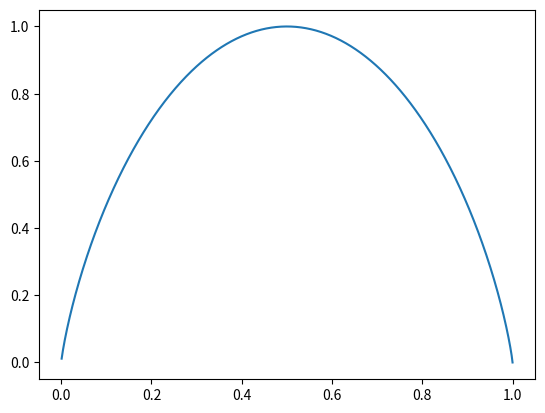

Write Python code to recreate this figure.
"""
Created on Sun Oct 01 17:47:39 2017
@file: scratch.py
[redacted]
@purpose: test out new ideas about assignment 2
"""

#------------------------------ imports ---------------------------------------
import numpy as np
import math
from matplotlib import pyplot as plt

#------------plot the entropy function for a binary variable-------------------

y1 = np.linspace(.001,1.001,1000); #probability of y1
y2 = np.ones(1000) - y1   #1-probability of y1
H = - (y1 * np.log2(y1) + y2 * np.log2(y2)) #vectorized H calculation

plt.plot(y1,H) 

#--------------------------- fibo ---------------------------------------------

def fibo(n):
    """
    calculates the nth term in the fibinoci sequence
    """
    if n <= 0:
        return 0
    if n == 1:
        return 1
    else:
        return fibo(n-1) + fibo(n-2)

#------------------ test out mulitple init functions --------------------------
#class InitTest:
#    def __init__(self,one,two):
#        self.one = 1
#        self.two = 2
#    def __init__(self,one):
#        two = 2
#        self.__init__(one,two)
    
#note, approach does not work, there doesn't seem to be a good approach to multiple 
#constructors in python besides default arguments